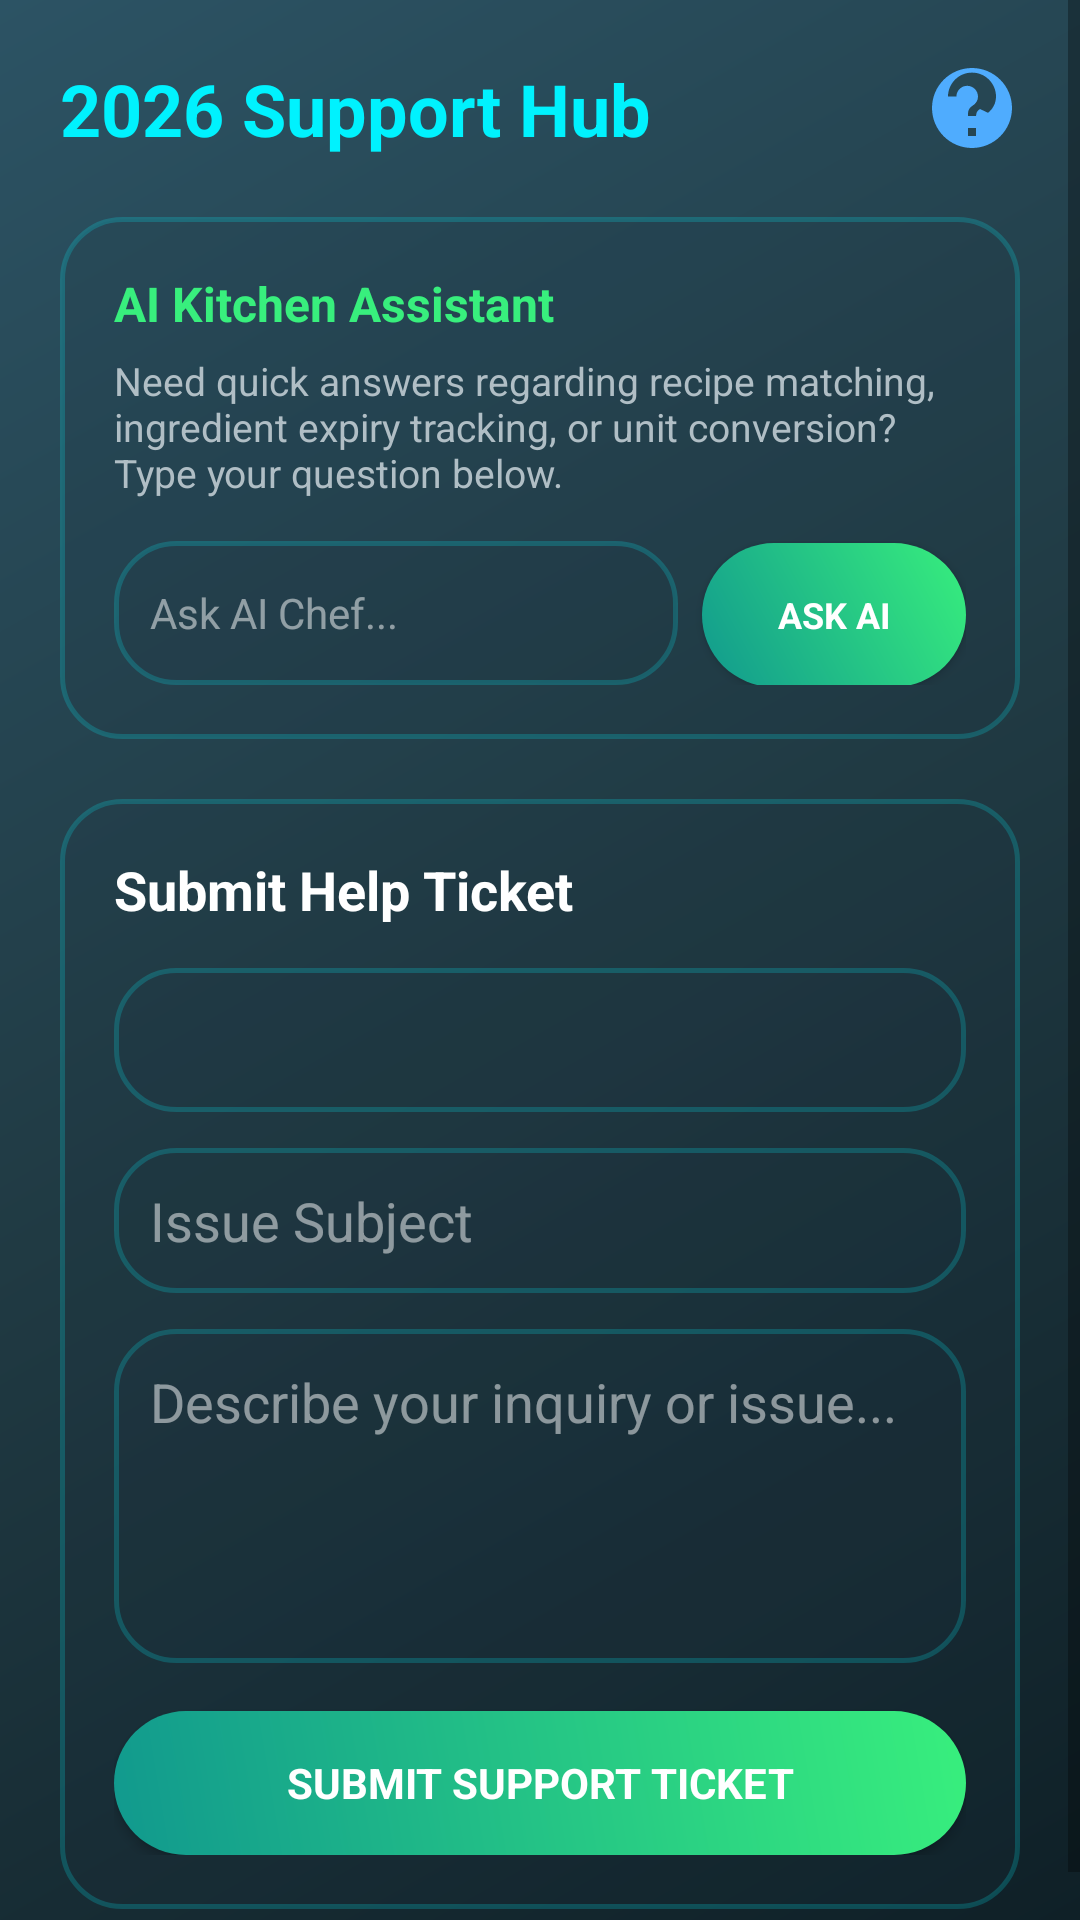

Android layout source for this screen:
<!-- AndroidManifest.xml: application theme AppTheme -->
<!-- res/layout/activity_support.xml -->
<?xml version="1.0" encoding="utf-8"?>
<ScrollView xmlns:android="http://schemas.android.com/apk/res/android"
    android:layout_width="match_parent"
    android:layout_height="match_parent"
    android:background="@drawable/bg_gradient_main">

    <LinearLayout
        android:layout_width="match_parent"
        android:layout_height="wrap_content"
        android:orientation="vertical"
        android:padding="20dp">

        
        <LinearLayout
            android:layout_width="match_parent"
            android:layout_height="wrap_content"
            android:gravity="center_vertical"
            android:orientation="horizontal">

            <TextView
                android:layout_width="0dp"
                android:layout_height="wrap_content"
                android:layout_weight="1"
                android:text="2026 Support Hub"
                android:textColor="#00F2FE"
                android:textSize="24sp"
                android:textStyle="bold" />

            <ImageView
                android:layout_width="32dp"
                android:layout_height="32dp"
                android:contentDescription="Support Icon"
                android:src="@drawable/ic_support" />
        </LinearLayout>

        
        <LinearLayout
            android:layout_width="match_parent"
            android:layout_height="wrap_content"
            android:layout_marginTop="20dp"
            android:background="@drawable/bg_card_glass_3d"
            android:orientation="vertical"
            android:padding="18dp">

            <TextView
                android:layout_width="wrap_content"
                android:layout_height="wrap_content"
                android:text="AI Kitchen Assistant"
                android:textColor="#38EF7D"
                android:textSize="16sp"
                android:textStyle="bold" />

            <TextView
                android:layout_width="wrap_content"
                android:layout_height="wrap_content"
                android:layout_marginTop="6dp"
                android:text="Need quick answers regarding recipe matching, ingredient expiry tracking, or unit conversion? Type your question below."
                android:textColor="#B0BEC5"
                android:textSize="13sp" />

            <LinearLayout
                android:layout_width="match_parent"
                android:layout_height="wrap_content"
                android:layout_marginTop="14dp"
                android:orientation="horizontal">

                <EditText
                    android:id="@+id/aiQueryInput"
                    android:layout_width="0dp"
                    android:layout_height="wrap_content"
                    android:layout_weight="1"
                    android:autofillHints=""
                    android:background="@drawable/bg_card_glass_3d"
                    android:hint="Ask AI Chef..."
                    android:inputType="text"
                    android:minHeight="48dp"
                    android:padding="12dp"
                    android:textColor="#FFFFFF"
                    android:textColorHint="#80FFFFFF"
                    android:textSize="14sp" />

                <Button
                    android:id="@+id/aiAskButton"
                    android:layout_width="wrap_content"
                    android:layout_height="wrap_content"
                    android:layout_marginStart="8dp"
                    android:background="@drawable/bg_button_gradient"
                    android:minHeight="48dp"
                    android:text="ASK AI"
                    android:textColor="#FFFFFF"
                    android:textSize="12sp"
                    android:textStyle="bold" />
            </LinearLayout>

            <TextView
                android:id="@+id/aiResponseText"
                android:layout_width="match_parent"
                android:layout_height="wrap_content"
                android:layout_marginTop="12dp"
                android:background="@drawable/bg_card_glass_3d"
                android:padding="12dp"
                android:textColor="#00F2FE"
                android:textSize="13sp"
                android:visibility="gone" />

        </LinearLayout>

        
        <LinearLayout
            android:layout_width="match_parent"
            android:layout_height="wrap_content"
            android:layout_marginTop="20dp"
            android:background="@drawable/bg_card_glass_3d"
            android:orientation="vertical"
            android:padding="18dp">

            <TextView
                android:layout_width="wrap_content"
                android:layout_height="wrap_content"
                android:text="Submit Help Ticket"
                android:textColor="#FFFFFF"
                android:textSize="18sp"
                android:textStyle="bold" />

            <Spinner
                android:id="@+id/ticketCategorySpinner"
                android:layout_width="match_parent"
                android:layout_height="48dp"
                android:layout_marginTop="14dp"
                android:background="@drawable/bg_card_glass_3d"
                android:padding="8dp" />

            <EditText
                android:id="@+id/ticketSubjectInput"
                android:layout_width="match_parent"
                android:layout_height="wrap_content"
                android:layout_marginTop="12dp"
                android:autofillHints=""
                android:background="@drawable/bg_card_glass_3d"
                android:hint="Issue Subject"
                android:inputType="text"
                android:minHeight="48dp"
                android:padding="12dp"
                android:textColor="#FFFFFF"
                android:textColorHint="#80FFFFFF" />

            <EditText
                android:id="@+id/ticketMessageInput"
                android:layout_width="match_parent"
                android:layout_height="wrap_content"
                android:layout_marginTop="12dp"
                android:autofillHints=""
                android:background="@drawable/bg_card_glass_3d"
                android:gravity="top"
                android:hint="Describe your inquiry or issue..."
                android:inputType="textMultiLine"
                android:lines="4"
                android:padding="12dp"
                android:textColor="#FFFFFF"
                android:textColorHint="#80FFFFFF" />

            <Button
                android:id="@+id/submitTicketButton"
                android:layout_width="match_parent"
                android:layout_height="wrap_content"
                android:layout_marginTop="16dp"
                android:background="@drawable/bg_button_gradient"
                android:minHeight="48dp"
                android:text="SUBMIT SUPPORT TICKET"
                android:textColor="#FFFFFF"
                android:textSize="14sp"
                android:textStyle="bold" />

        </LinearLayout>

    </LinearLayout>
</ScrollView>
<!-- resources referenced by this layout -->
<resources>
  <!-- drawable bg_button_gradient (drawable) -->
  <?xml version="1.0" encoding="utf-8"?>
  <ripple xmlns:android="http://schemas.android.com/apk/res/android"
      android:color="#44FFFFFF">
      <item>
          <shape android:shape="rectangle">
              <gradient
                  android:angle="45"
                  android:endColor="#38EF7D"
                  android:startColor="#11998E"
                  android:type="linear" />
              <corners android:radius="24dp" />
          </shape>
      </item>
  </ripple>
  <!-- drawable bg_card_glass_3d (drawable) -->
  <?xml version="1.0" encoding="utf-8"?>
  <ripple xmlns:android="http://schemas.android.com/apk/res/android"
      android:color="#2200F2FE">
      <item>
          <shape android:shape="rectangle">
              <solid android:color="#261E3240" />
              <corners android:radius="20dp" />
              <stroke
                  android:width="1.5dp"
                  android:color="#3300F2FE" />
          </shape>
      </item>
  </ripple>
  <!-- drawable bg_gradient_main (drawable) -->
  <?xml version="1.0" encoding="utf-8"?>
  <shape xmlns:android="http://schemas.android.com/apk/res/android">
      <gradient
          android:angle="135"
          android:centerColor="#203A43"
          android:endColor="#2C5364"
          android:startColor="#0F2027"
          android:type="linear" />
  </shape>
  <!-- drawable ic_support (drawable) -->
  <vector xmlns:android="http://schemas.android.com/apk/res/android"
      android:width="24dp"
      android:height="24dp"
      android:viewportWidth="24"
      android:viewportHeight="24">
    <path
        android:fillColor="#4FACFE"
        android:pathData="M12,2C6.48,2 2,6.48 2,12s4.48,10 10,10 10,-4.48 10,-10S17.52,2 12,2zM13,19h-2v-2h2v2zM14,12.25c-0.53,0.36 -0.85,0.72 -0.92,1.25L13,14h-2v-0.65c0,-0.83 0.44,-1.52 1.15,-1.93 0.81,-0.47 1.35,-1.3 1.35,-2.27 0,-1.49 -1.21,-2.7 -2.7,-2.7s-2.7,1.21 -2.7,2.7H6c0,-3.31 2.69,-6 6,-6s6,2.69 6,6c0,1.67 -0.83,3.15 -2,4.05z"/>
  </vector>
  <style name="AppTheme" parent="Theme.MaterialComponents.DayNight.NoActionBar">
          <item name="colorPrimary">@color/cyber_teal_primary</item>
          <item name="colorPrimaryVariant">@color/dark_emerald</item>
          <item name="colorSecondary">@color/neon_emerald</item>
          <item name="android:fontFamily">sans-serif</item>
          <item name="android:statusBarColor">@color/cyber_dark_bg</item>
          <item name="android:navigationBarColor">@color/cyber_dark_bg</item>
          <item name="android:windowBackground">@drawable/bg_gradient_main</item>
      </style>
  <color name="cyber_teal_primary">#00F2FE</color>
  <color name="dark_emerald">#11998E</color>
  <color name="neon_emerald">#38EF7D</color>
  <color name="cyber_dark_bg">#0F2027</color>
</resources>
